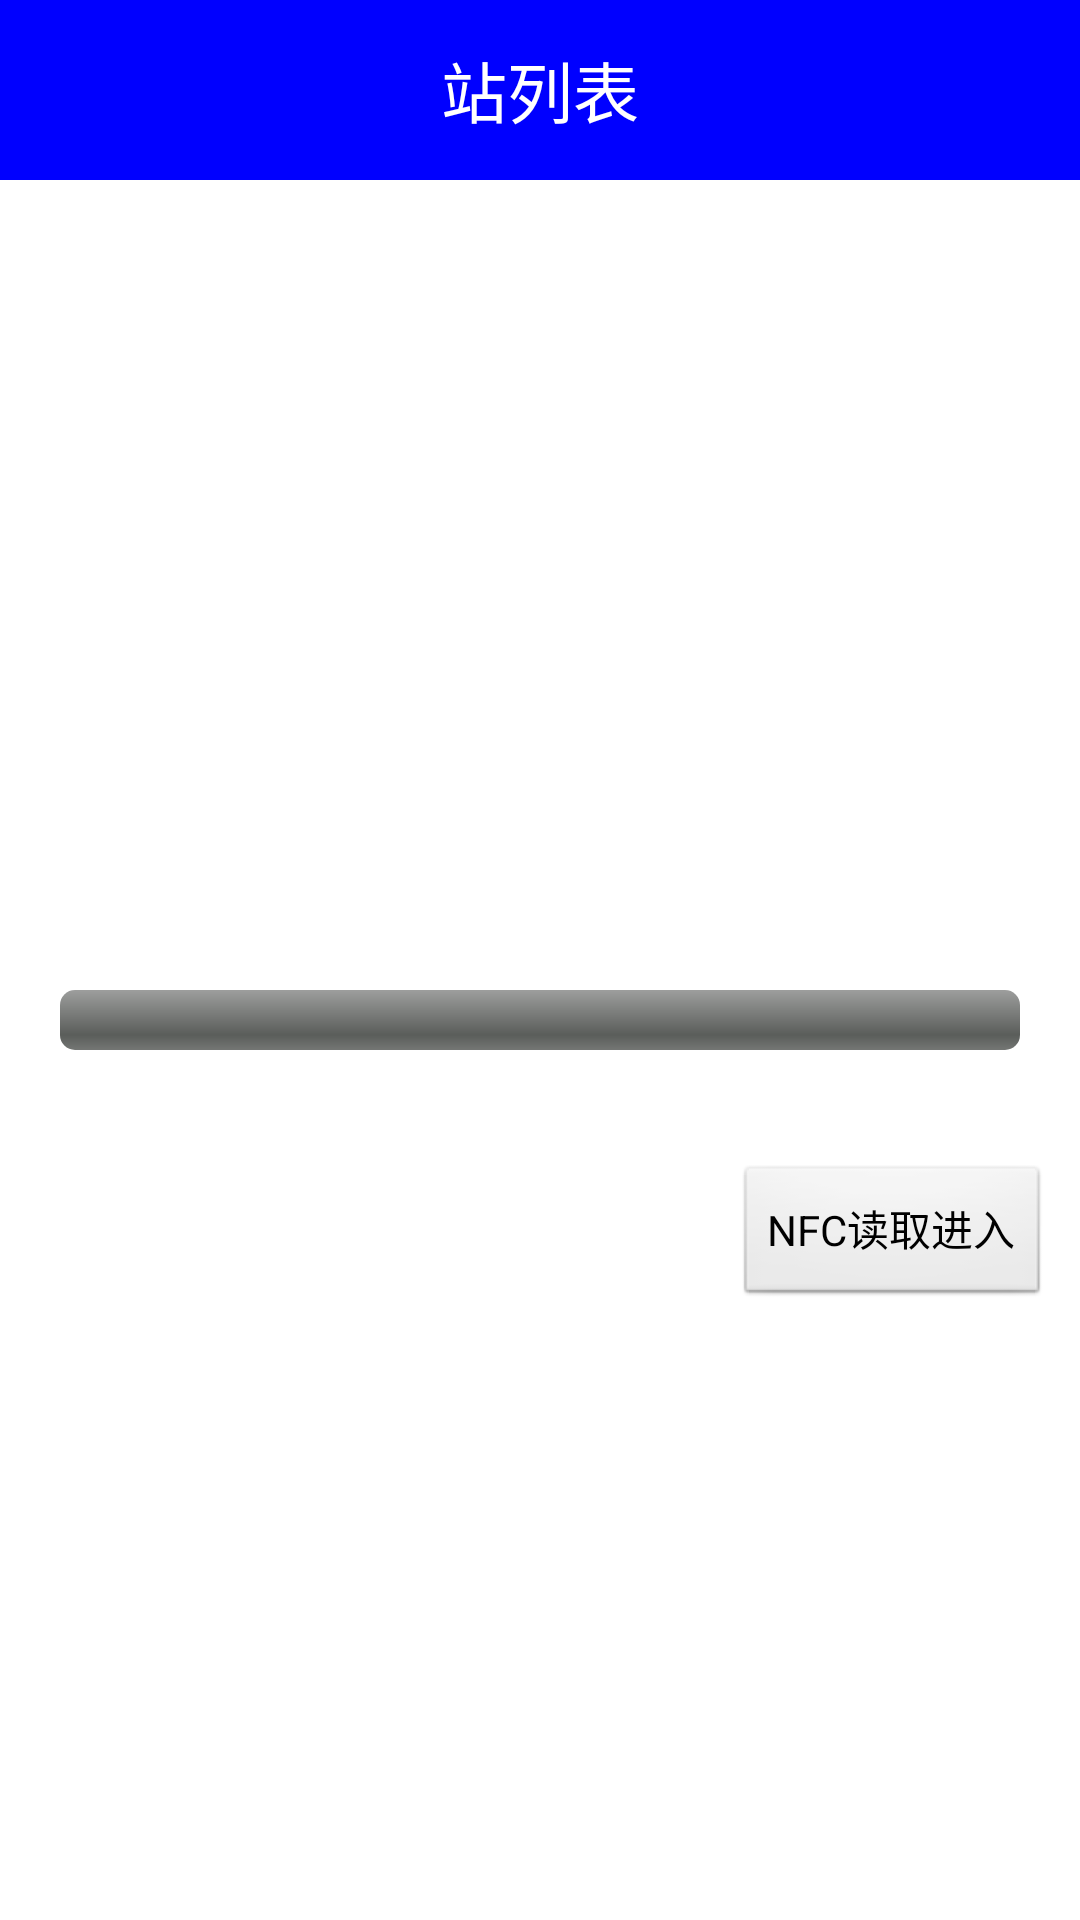

Reconstruct the res/layout file that produces this screen, plus the resources it refers to.
<!-- AndroidManifest.xml: application theme android:Theme.Light.NoTitleBar -->
<!-- res/layout/activity_download.xml -->
<LinearLayout xmlns:android="http://schemas.android.com/apk/res/android"
    xmlns:tools="http://schemas.android.com/tools"
    android:layout_width="match_parent"
    android:layout_height="match_parent"
    android:orientation="vertical"
    tools:context="com.download.DownloadActivity" >

    <RelativeLayout
        android:id="@+id/rl_station_name_list"
        android:layout_width="match_parent"
        android:layout_height="60dp"
        android:background="@color/title_bg_blue" >

        <TextView
            android:id="@+id/textView0"
            android:layout_width="wrap_content"
            android:layout_height="wrap_content"
            android:layout_centerHorizontal="true"
            android:layout_centerVertical="true"
            android:text="@string/stationList"
            android:textColor="#ffffff"
            android:textSize="22sp" />
    </RelativeLayout>

    <GridView
        android:layout_marginTop="10dp"
        android:id="@+id/gv_station_name"
        android:layout_width="match_parent"
        android:layout_height="250dp"
        android:layout_marginLeft="10dp"
        android:layout_marginRight="10dp"
        android:verticalSpacing="4dp" 
        android:horizontalSpacing="4dp"
        android:numColumns="1" >
    </GridView>

    <ProgressBar
        android:layout_marginTop="10dp"
        android:id="@+id/pb"
        style="@android:style/Widget.ProgressBar.Horizontal"
        android:layout_width="match_parent"
        android:layout_height="wrap_content"
        android:layout_marginLeft="20dp"
        android:layout_marginRight="20dp" />

    <TextView
        android:id="@+id/tv_progress"
        android:layout_width="wrap_content"
        android:layout_height="wrap_content"
        android:layout_marginEnd="20dp" />

    <TextView
        android:id="@+id/tv_failure"
        android:layout_width="wrap_content"
        android:layout_height="wrap_content"
        android:layout_marginLeft="20dp"
        android:layout_marginRight="20dp"
        android:gravity="center" />

    <RelativeLayout
        android:layout_width="match_parent"
        android:layout_height="wrap_content"
        android:layout_marginEnd="10dp" >

        <Button
            android:onClick="click"
            android:layout_centerVertical="true"
            android:id="@+id/btn_nfc_login"
            android:layout_width="wrap_content"
            android:layout_height="wrap_content"
            android:layout_alignParentEnd="true"
            android:text="NFC读取进入" />
    </RelativeLayout>

</LinearLayout>
<!-- resources referenced by this layout -->
<resources>
  <color name="title_bg_blue">#0000ff</color>
  <string name="stationList">站列表</string>
</resources>
